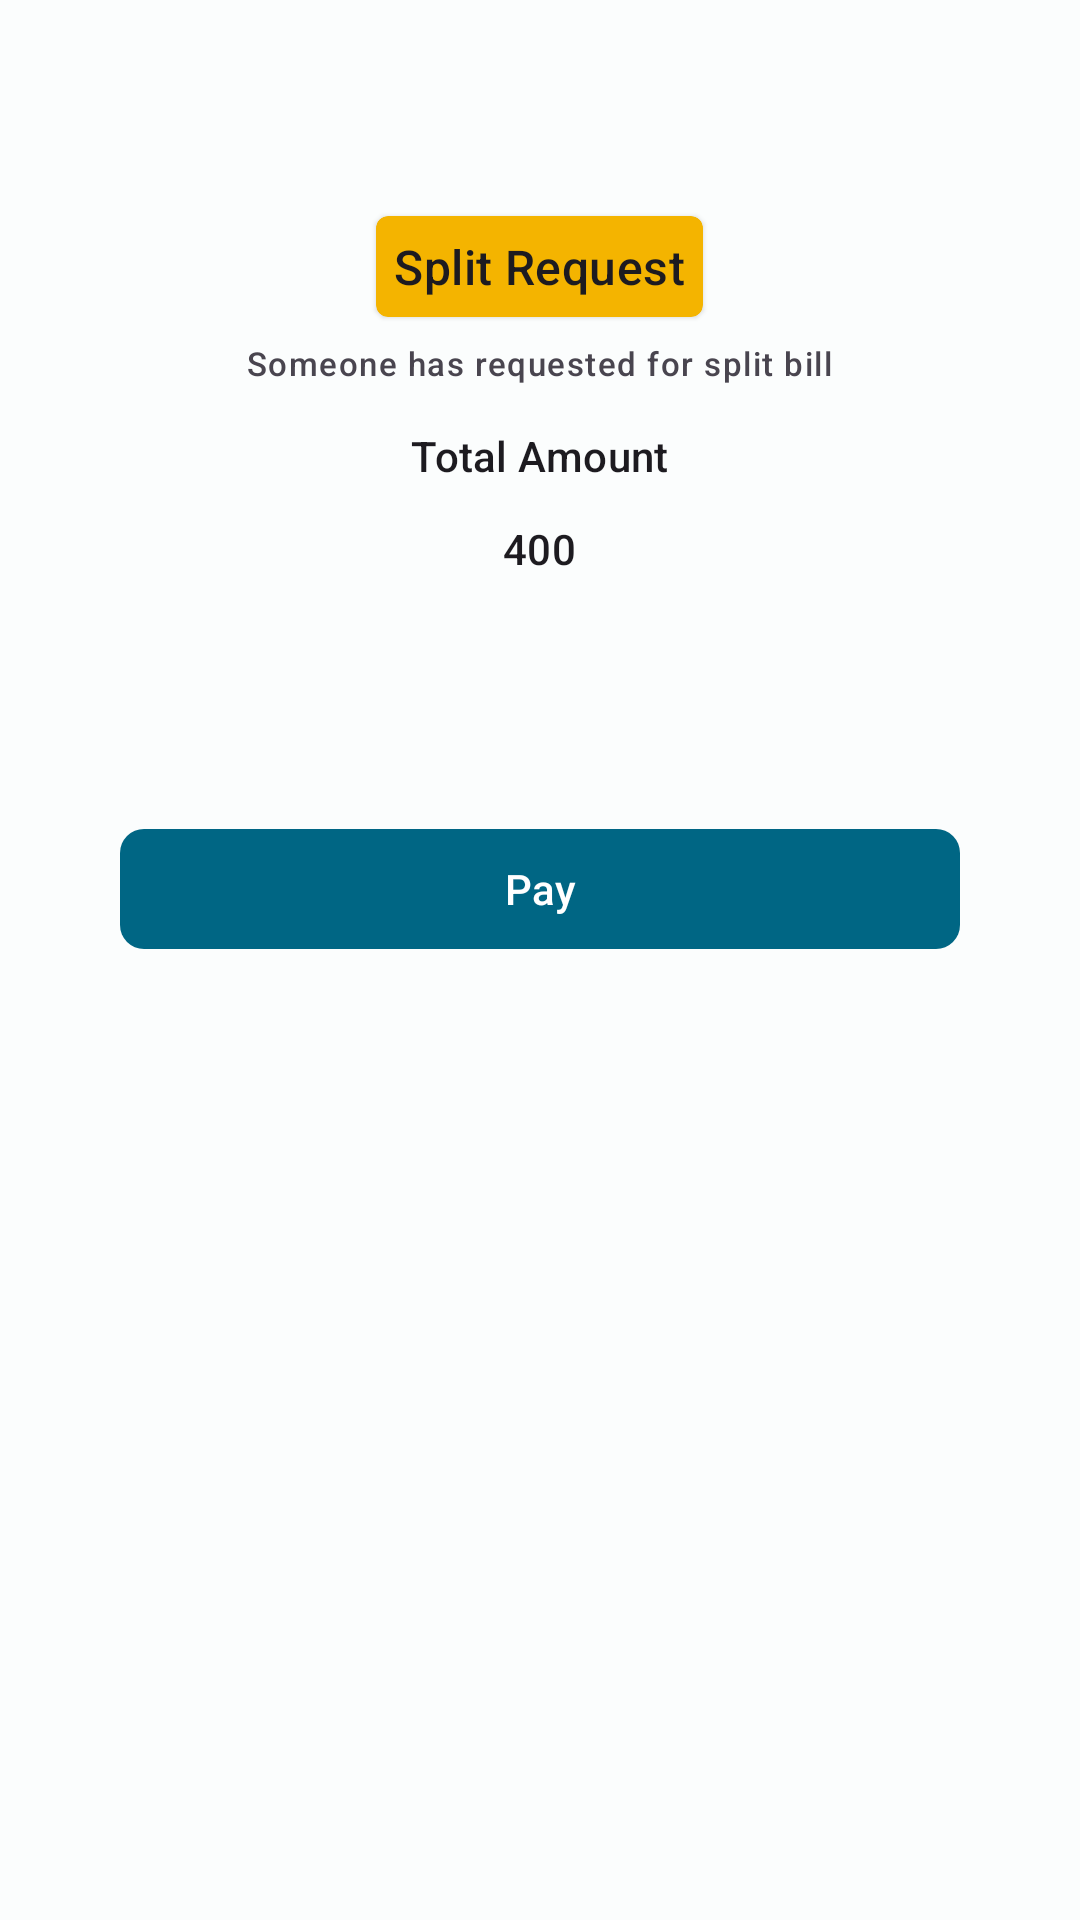

Android layout source for this screen:
<!-- AndroidManifest.xml: application theme Theme.RoomiesSaver -->
<!-- res/layout/fragment_split_view.xml -->
<?xml version="1.0" encoding="utf-8"?>
<layout xmlns:android="http://schemas.android.com/apk/res/android"
    xmlns:app="http://schemas.android.com/apk/res-auto"
    xmlns:tools="http://schemas.android.com/tools">

    <data>

    </data>

    <RelativeLayout
        android:layout_width="match_parent"
        android:id="@+id/parent"
        android:layout_height="match_parent"
        tools:context=".fragments.SplitViewFragment">


        <LinearLayout
            android:orientation="vertical"
            android:layout_margin="12dp"

            android:layout_width="match_parent"
            android:layout_height="match_parent">
            <com.google.android.material.button.MaterialButton
                android:id="@+id/close"
                style="?attr/materialIconButtonStyle"
                android:layout_width="wrap_content"
                android:layout_height="wrap_content"
                android:layout_margin="6dp"
                android:layout_gravity="end"
                app:cornerRadius="8dp"
                app:icon="@drawable/ic_outline_close" />
            <com.google.android.material.card.MaterialCardView
                android:layout_width="wrap_content"
                style="@style/Widget.Material3.CardView.Elevated"
                app:cardCornerRadius="4dp"
                android:layout_gravity="center"
                app:cardBackgroundColor="@color/colorSecondary"
                android:layout_height="wrap_content">
                <TextView
                    android:layout_width="wrap_content"
                    android:layout_height="wrap_content"
                    android:layout_gravity="center"
                    android:layout_margin="6dp"
                    android:text="Split Request"
                    android:textAppearance="@style/TextAppearance.Material3.TitleMedium" />
            </com.google.android.material.card.MaterialCardView>

            <TextView
                android:id="@+id/message"
                android:layout_width="wrap_content"
                android:layout_height="wrap_content"
                android:layout_gravity="center"
                android:layout_marginTop="8dp"
                android:layout_marginBottom="8dp"
                android:text="Someone has requested for split bill"
                android:textAppearance="@style/TextAppearance.Material3.LabelSmall" />
            <TextView
                android:layout_width="wrap_content"
                android:layout_height="wrap_content"
                android:layout_gravity="center"
                android:layout_margin="6dp"
                android:text="Total Amount"
                android:textAppearance="@style/TextAppearance.Material3.TitleSmall" />
            <TextView
                android:id="@+id/amount"
                android:layout_width="wrap_content"
                android:layout_height="wrap_content"
                android:layout_gravity="center"
                android:layout_margin="6dp"
                android:text="400"
                android:textAppearance="@style/TextAppearance.Material3.TitleSmall" />
            <androidx.recyclerview.widget.RecyclerView
                android:id="@+id/split_person_recycler"
                android:layout_width="match_parent"
                android:layout_height="wrap_content"
                android:layout_marginBottom="18dp"
                android:padding="28dp" />
            <com.google.android.material.button.MaterialButton
                android:id="@+id/split_button"
                style="@style/Widget.Material3.Button"
                android:layout_width="match_parent"
                android:layout_height="wrap_content"
                android:layout_gravity="center"
                android:layout_marginStart="28dp"
                android:layout_marginEnd="28dp"
                android:layout_marginBottom="28dp"
                android:text="Pay"
                app:cornerRadius="8dp" />

        </LinearLayout>


    </RelativeLayout>
</layout>
<!-- resources referenced by this layout -->
<resources>
  <color name="colorSecondary">#F4B400</color>
  <color name="md_theme_light_primary">#006684</color>
  <color name="md_theme_light_onPrimary">#FFFFFF</color>
  <color name="md_theme_light_primaryContainer">#BAE9FF</color>
  <color name="md_theme_light_onPrimaryContainer">#001F2A</color>
  <color name="md_theme_light_secondary">#696000</color>
  <color name="md_theme_light_onSecondary">#FFFFFF</color>
  <color name="md_theme_light_secondaryContainer">#F8E618</color>
  <color name="md_theme_light_onSecondaryContainer">#201C00</color>
  <color name="md_theme_light_tertiary">#B4262D</color>
  <color name="md_theme_light_onTertiary">#FFFFFF</color>
  <color name="md_theme_light_tertiaryContainer">#FFDAD6</color>
  <color name="md_theme_light_onTertiaryContainer">#410004</color>
  <color name="md_theme_light_error">#BA1B1B</color>
  <color name="md_theme_light_errorContainer">#FFDAD4</color>
  <color name="md_theme_light_onError">#FFFFFF</color>
  <color name="md_theme_light_onErrorContainer">#410001</color>
  <color name="md_theme_light_background">#FBFDFD</color>
  <color name="md_theme_light_onBackground">#191C1D</color>
  <color name="md_theme_light_surface">#FBFDFD</color>
  <color name="md_theme_light_onSurface">#191C1D</color>
  <color name="md_theme_light_surfaceVariant">#DCE3E8</color>
  <color name="md_theme_light_onSurfaceVariant">#40484C</color>
  <color name="md_theme_light_outline">#70787D</color>
  <color name="md_theme_light_inverseOnSurface">#EFF1F1</color>
  <color name="md_theme_light_inverseSurface">#2D3132</color>
  <color name="md_theme_light_primaryInverse">#61D3FF</color>
  <style name="ThemeOverlay.App.BottomSheetDialog" parent="ThemeOverlay.Material3.BottomSheetDialog">
          <item name="bottomSheetStyle">@style/ModalBottomSheetDialog</item>
      </style>
  <style name="Widget.App.CircularProgressIndicator" parent="Widget.Material3.CircularProgressIndicator">
          <item name="materialThemeOverlay">@style/ThemeOverlay.App.CircularProgressIndicator</item>
          <item name="trackThickness">20dp</item>
      </style>
  <style name="ModalBottomSheetDialog" parent="Widget.Material3.BottomSheet.Modal">
          <item name="elevation">8dp</item>
          <item name="android:windowBackground">@color/transparent</item>
          <item name="shapeAppearance">@style/ShapeAppearance.App.LargeComponent</item>
      </style>
  <style name="ThemeOverlay.App.CircularProgressIndicator" parent="Widget.Material3.CircularProgressIndicator">
          <item name="colorPrimary">#4B4285F4</item>
      </style>
  <color name="transparent">#683C3C3C</color>
  <style name="ShapeAppearance.App.LargeComponent" parent="ShapeAppearance.Material3.LargeComponent">
          <item name="cornerFamily">rounded</item>
          <item name="cornerSize">24dp</item>
      </style>
</resources>
